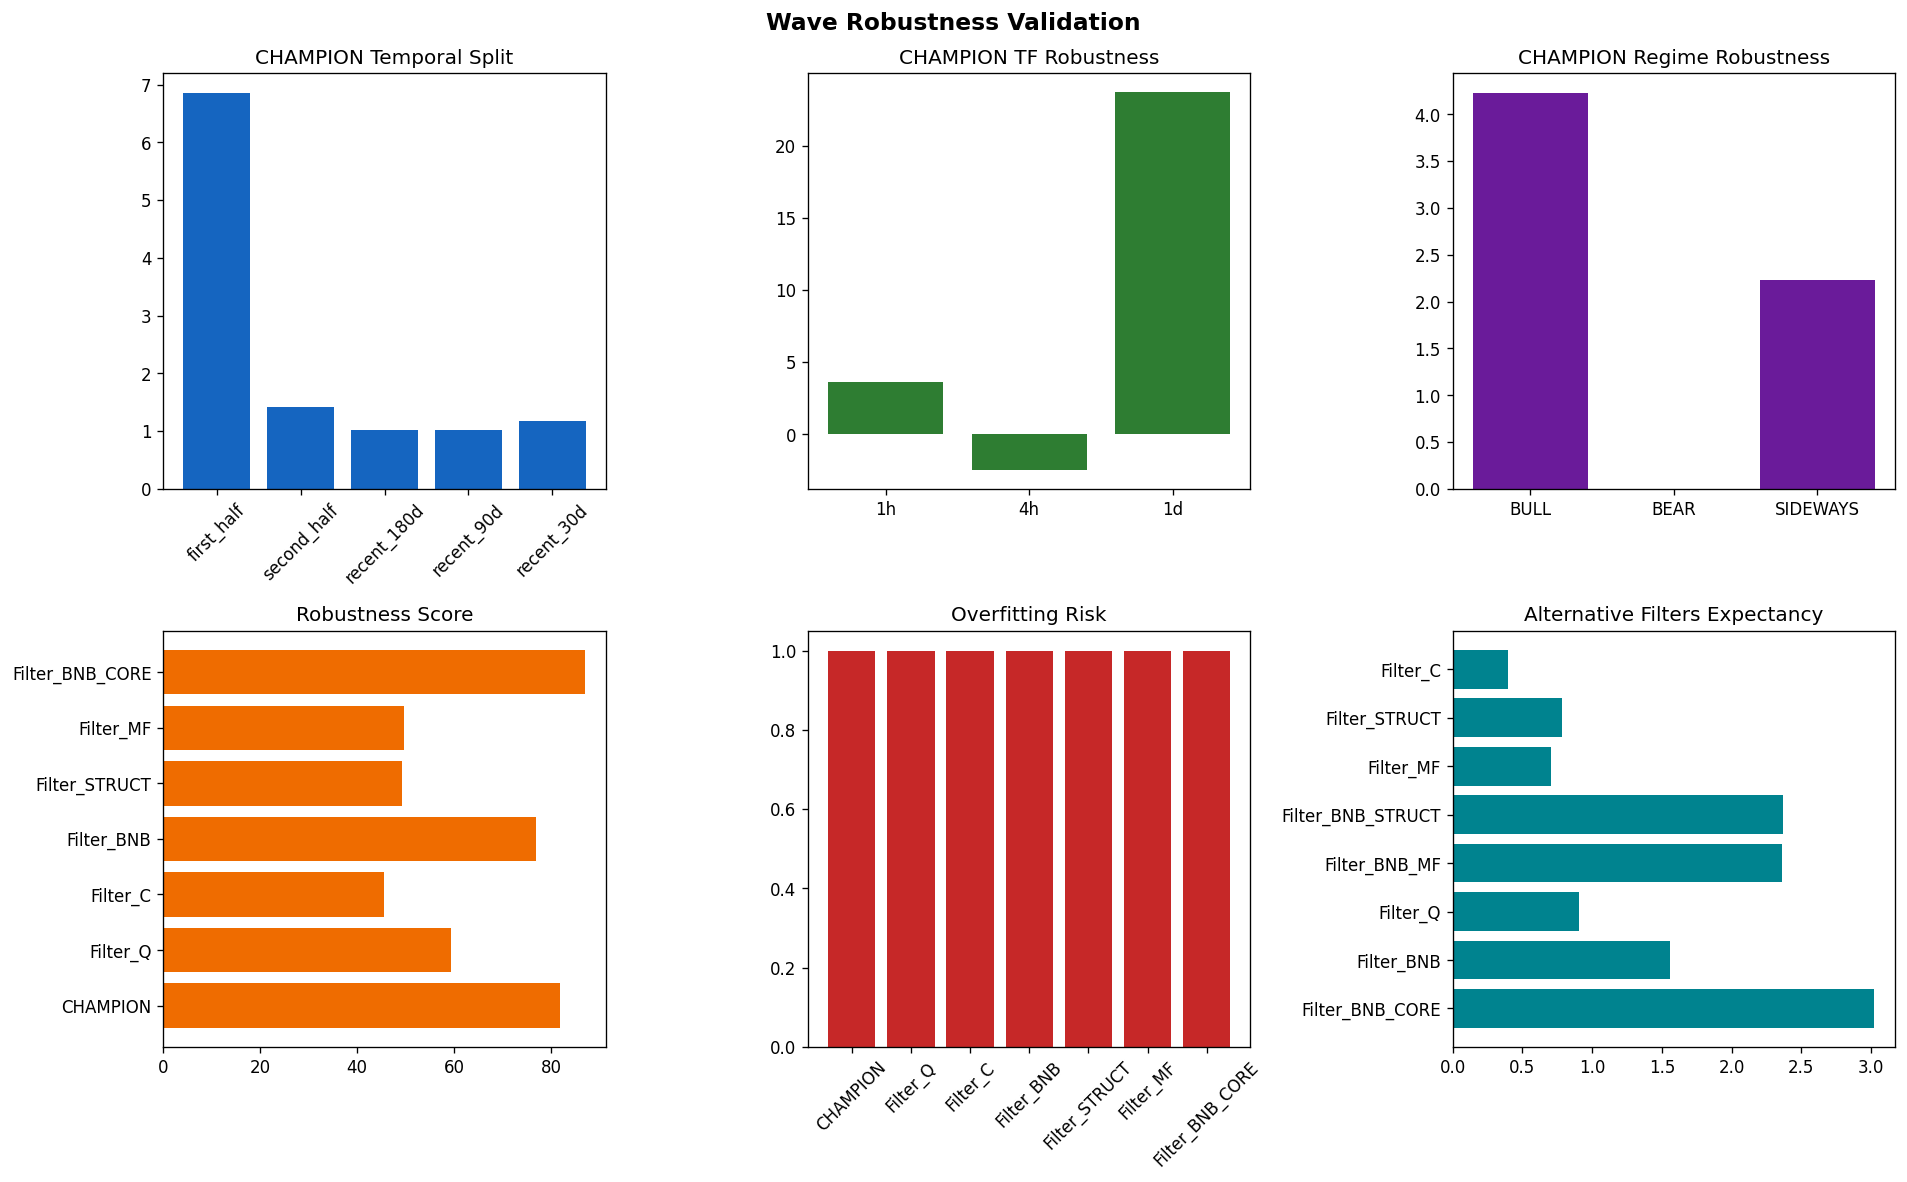

Values plotted in this chart, from the file beside it:
section, filter_id, filter_name, split, timeframe, symbol, regime, loo_condition, n, avg_return_20, expectancy, survival_rate, profit_factor, sample_tier, expectancy_score, survival_score, profit_factor_score, sample_score, split_consistency_score, regime_consistency_score, tf_consistency_score, robustness_score, overfit_risk, verdict
temporal_split, CHAMPION, RULE_A+BNB+mf>=5+struct>=5, first_half, , , , , 29.0, 6.852, 6.852, 44.83, 9.619, LOW, , , , , , , , , , 
temporal_split, CHAMPION, RULE_A+BNB+mf>=5+struct>=5, second_half, , , , , 30.0, 1.421, 1.421, 40.0, 1.877, LOW, , , , , , , , , , 
temporal_split, CHAMPION, RULE_A+BNB+mf>=5+struct>=5, recent_180d, , , , , 51.0, 1.016, 1.016, 33.33, 1.723, MEDIUM, , , , , , , , , , 
temporal_split, CHAMPION, RULE_A+BNB+mf>=5+struct>=5, recent_90d, , , , , 51.0, 1.016, 1.016, 33.33, 1.723, MEDIUM, , , , , , , , , , 
temporal_split, CHAMPION, RULE_A+BNB+mf>=5+struct>=5, recent_30d, , , , , 43.0, 1.175, 1.175, 34.88, 1.771, LOW, , , , , , , , , , 
temporal_split, Filter_Q, quality>=4, first_half, , , , , 375.0, 1.597, 1.597, 31.2, 2.135, HIGH, , , , , , , , , , 
temporal_split, Filter_Q, quality>=4, second_half, , , , , 375.0, 0.2223, 0.2223, 24.0, 1.185, HIGH, , , , , , , , , , 
temporal_split, Filter_Q, quality>=4, recent_180d, , , , , 711.0, -0.1015, -0.1015, 23.63, 0.9263, HIGH, , , , , , , , , , 
temporal_split, Filter_Q, quality>=4, recent_90d, , , , , 705.0, -0.0453, -0.0453, 23.83, 0.966, HIGH, , , , , , , , , , 
temporal_split, Filter_Q, quality>=4, recent_30d, , , , , 456.0, -0.1106, -0.1106, 19.74, 0.9159, HIGH, , , , , , , , , , 
temporal_split, Filter_C, RULE_C, first_half, , , , , 466.0, 1.135, 1.135, 39.48, 1.334, HIGH, , , , , , , , , , 
temporal_split, Filter_C, RULE_C, second_half, , , , , 466.0, -0.3377, -0.3377, 17.81, 0.7495, HIGH, , , , , , , , , , 
temporal_split, Filter_C, RULE_C, recent_180d, , , , , 674.0, -0.8525, -0.8525, 20.92, 0.5733, HIGH, , , , , , , , , , 
temporal_split, Filter_C, RULE_C, recent_90d, , , , , 632.0, -0.3164, -0.3164, 21.04, 0.781, HIGH, , , , , , , , , , 
temporal_split, Filter_C, RULE_C, recent_30d, , , , , 342.0, -0.425, -0.425, 14.91, 0.6779, HIGH, , , , , , , , , , 
temporal_split, Filter_BNB, BNB, first_half, , , , , 285.0, 2.781, 2.781, 40.7, 2.519, HIGH, , , , , , , , , , 
temporal_split, Filter_BNB, BNB, second_half, , , , , 286.0, 0.3404, 0.3404, 24.83, 1.23, HIGH, , , , , , , , , , 
temporal_split, Filter_BNB, BNB, recent_180d, , , , , 459.0, 0.1031, 0.1031, 25.93, 1.068, HIGH, , , , , , , , , , 
temporal_split, Filter_BNB, BNB, recent_90d, , , , , 442.0, 0.1805, 0.1805, 25.34, 1.13, HIGH, , , , , , , , , , 
temporal_split, Filter_BNB, BNB, recent_30d, , , , , 304.0, 0.1298, 0.1298, 24.34, 1.08, HIGH, , , , , , , , , , 
temporal_split, Filter_STRUCT, struct>=5, first_half, , , , , 452.0, 1.619, 1.619, 40.04, 1.646, HIGH, , , , , , , , , , 
temporal_split, Filter_STRUCT, struct>=5, second_half, , , , , 452.0, -0.0512, -0.0512, 23.01, 0.9633, HIGH, , , , , , , , , , 
temporal_split, Filter_STRUCT, struct>=5, recent_180d, , , , , 755.0, -0.654, -0.654, 25.3, 0.6691, HIGH, , , , , , , , , , 
temporal_split, Filter_STRUCT, struct>=5, recent_90d, , , , , 714.0, -0.0405, -0.0405, 26.61, 0.9717, HIGH, , , , , , , , , , 
temporal_split, Filter_STRUCT, struct>=5, recent_30d, , , , , 411.0, -0.0886, -0.0886, 23.36, 0.9402, HIGH, , , , , , , , , , 
temporal_split, Filter_MF, mf>=5, first_half, , , , , 462.0, 1.562, 1.562, 38.31, 1.654, HIGH, , , , , , , , , , 
temporal_split, Filter_MF, mf>=5, second_half, , , , , 462.0, -0.1546, -0.1546, 19.91, 0.8901, HIGH, , , , , , , , , , 
temporal_split, Filter_MF, mf>=5, recent_180d, , , , , 758.0, -0.5058, -0.5058, 23.09, 0.7104, HIGH, , , , , , , , , , 
temporal_split, Filter_MF, mf>=5, recent_90d, , , , , 738.0, -0.2094, -0.2094, 23.58, 0.8581, HIGH, , , , , , , , , , 
temporal_split, Filter_MF, mf>=5, recent_30d, , , , , 453.0, -0.1526, -0.1526, 19.87, 0.8922, HIGH, , , , , , , , , , 
temporal_split, Filter_BNB_CORE, BNB+mf>=5+struct>=5, first_half, , , , , 106.0, 4.711, 4.711, 42.45, 3.925, HIGH, , , , , , , , , , 
temporal_split, Filter_BNB_CORE, BNB+mf>=5+struct>=5, second_half, , , , , 107.0, 1.345, 1.345, 40.19, 1.791, HIGH, , , , , , , , , , 
temporal_split, Filter_BNB_CORE, BNB+mf>=5+struct>=5, recent_180d, , , , , 168.0, 0.4758, 0.4758, 31.55, 1.279, HIGH, , , , , , , , , , 
temporal_split, Filter_BNB_CORE, BNB+mf>=5+struct>=5, recent_90d, , , , , 164.0, 0.7526, 0.7526, 32.32, 1.508, HIGH, , , , , , , , , , 
temporal_split, Filter_BNB_CORE, BNB+mf>=5+struct>=5, recent_30d, , , , , 131.0, 1.064, 1.064, 35.88, 1.683, HIGH, , , , , , , , , , 
timeframe_robustness, CHAMPION, RULE_A+BNB+mf>=5+struct>=5, , 1h, , , , 29.0, 3.661, 3.661, 51.72, 14.98, LOW, , , , , , , , , , 
timeframe_robustness, CHAMPION, RULE_A+BNB+mf>=5+struct>=5, , 4h, , , , 22.0, -2.47, -2.47, 9.09, 0.1518, LOW, , , , , , , , , , 
timeframe_robustness, CHAMPION, RULE_A+BNB+mf>=5+struct>=5, , 1d, , , , 8.0, 23.69, 23.69, 100.0, 999.0, UNSTABLE, , , , , , , , , , 
timeframe_robustness, Filter_Q, quality>=4, , 1h, , , , 333.0, 1.048, 1.048, 26.13, 3.017, HIGH, , , , , , , , , , 
timeframe_robustness, Filter_Q, quality>=4, , 4h, , , , 351.0, -1.46, -1.46, 17.09, 0.3308, HIGH, , , , , , , , , , 
timeframe_robustness, Filter_Q, quality>=4, , 1d, , , , 66.0, 12.82, 12.82, 90.91, 22.01, MEDIUM, , , , , , , , , , 
timeframe_robustness, Filter_C, RULE_C, , 1h, , , , 276.0, 0.0395, 0.0395, 16.3, 1.042, HIGH, , , , , , , , , , 
timeframe_robustness, Filter_C, RULE_C, , 4h, , , , 326.0, -0.621, -0.621, 23.31, 0.6386, HIGH, , , , , , , , , , 
timeframe_robustness, Filter_C, RULE_C, , 1d, , , , 330.0, 1.706, 1.706, 44.24, 1.405, HIGH, , , , , , , , , , 
timeframe_robustness, Filter_BNB, BNB, , 1h, , , , 207.0, 1.45, 1.45, 31.4, 2.949, HIGH, , , , , , , , , , 
timeframe_robustness, Filter_BNB, BNB, , 4h, , , , 229.0, -0.9415, -0.9415, 20.09, 0.518, HIGH, , , , , , , , , , 
timeframe_robustness, Filter_BNB, BNB, , 1d, , , , 135.0, 5.966, 5.966, 56.3, 3.337, HIGH, , , , , , , , , , 
timeframe_robustness, Filter_STRUCT, struct>=5, , 1h, , , , 296.0, 1.387, 1.387, 30.74, 4.094, HIGH, , , , , , , , , , 
timeframe_robustness, Filter_STRUCT, struct>=5, , 4h, , , , 381.0, -1.382, -1.382, 19.42, 0.357, HIGH, , , , , , , , , , 
timeframe_robustness, Filter_STRUCT, struct>=5, , 1d, , , , 227.0, 3.633, 3.633, 52.86, 2.015, HIGH, , , , , , , , , , 
timeframe_robustness, Filter_MF, mf>=5, , 1h, , , , 349.0, 0.7763, 0.7763, 24.36, 1.983, HIGH, , , , , , , , , , 
timeframe_robustness, Filter_MF, mf>=5, , 4h, , , , 368.0, -1.193, -1.193, 20.65, 0.4185, HIGH, , , , , , , , , , 
timeframe_robustness, Filter_MF, mf>=5, , 1d, , , , 207.0, 3.953, 3.953, 52.17, 2.131, HIGH, , , , , , , , , , 
timeframe_robustness, Filter_BNB_CORE, BNB+mf>=5+struct>=5, , 1h, , , , 85.0, 3.469, 3.469, 50.59, 10.71, MEDIUM, , , , , , , , , , 
timeframe_robustness, Filter_BNB_CORE, BNB+mf>=5+struct>=5, , 4h, , , , 77.0, -2.065, -2.065, 12.99, 0.2047, MEDIUM, , , , , , , , , , 
timeframe_robustness, Filter_BNB_CORE, BNB+mf>=5+struct>=5, , 1d, , , , 51.0, 9.95, 9.95, 68.63, 5.144, MEDIUM, , , , , , , , , , 
symbol_robustness, CHAMPION, RULE_A+BNB+mf>=5+struct>=5, , , BNBUSDT, , , 59.0, 4.09, 4.09, 42.37, 4.368, , , , , , , , , , , 
symbol_robustness, CHAMPION, RULE_A+BNB+mf>=5+struct>=5, , , BTCUSDT, , , 0.0, , , , , , , , , , , , , , , 
symbol_robustness, CHAMPION, RULE_A+BNB+mf>=5+struct>=5, , , ETHUSDT, , , 0.0, , , , , , , , , , , , , , , 
symbol_robustness, CHAMPION, RULE_A+BNB+mf>=5+struct>=5, , , SOLUSDT, , , 0.0, , , , , , , , , , , , , , , 
... 250 more rows
